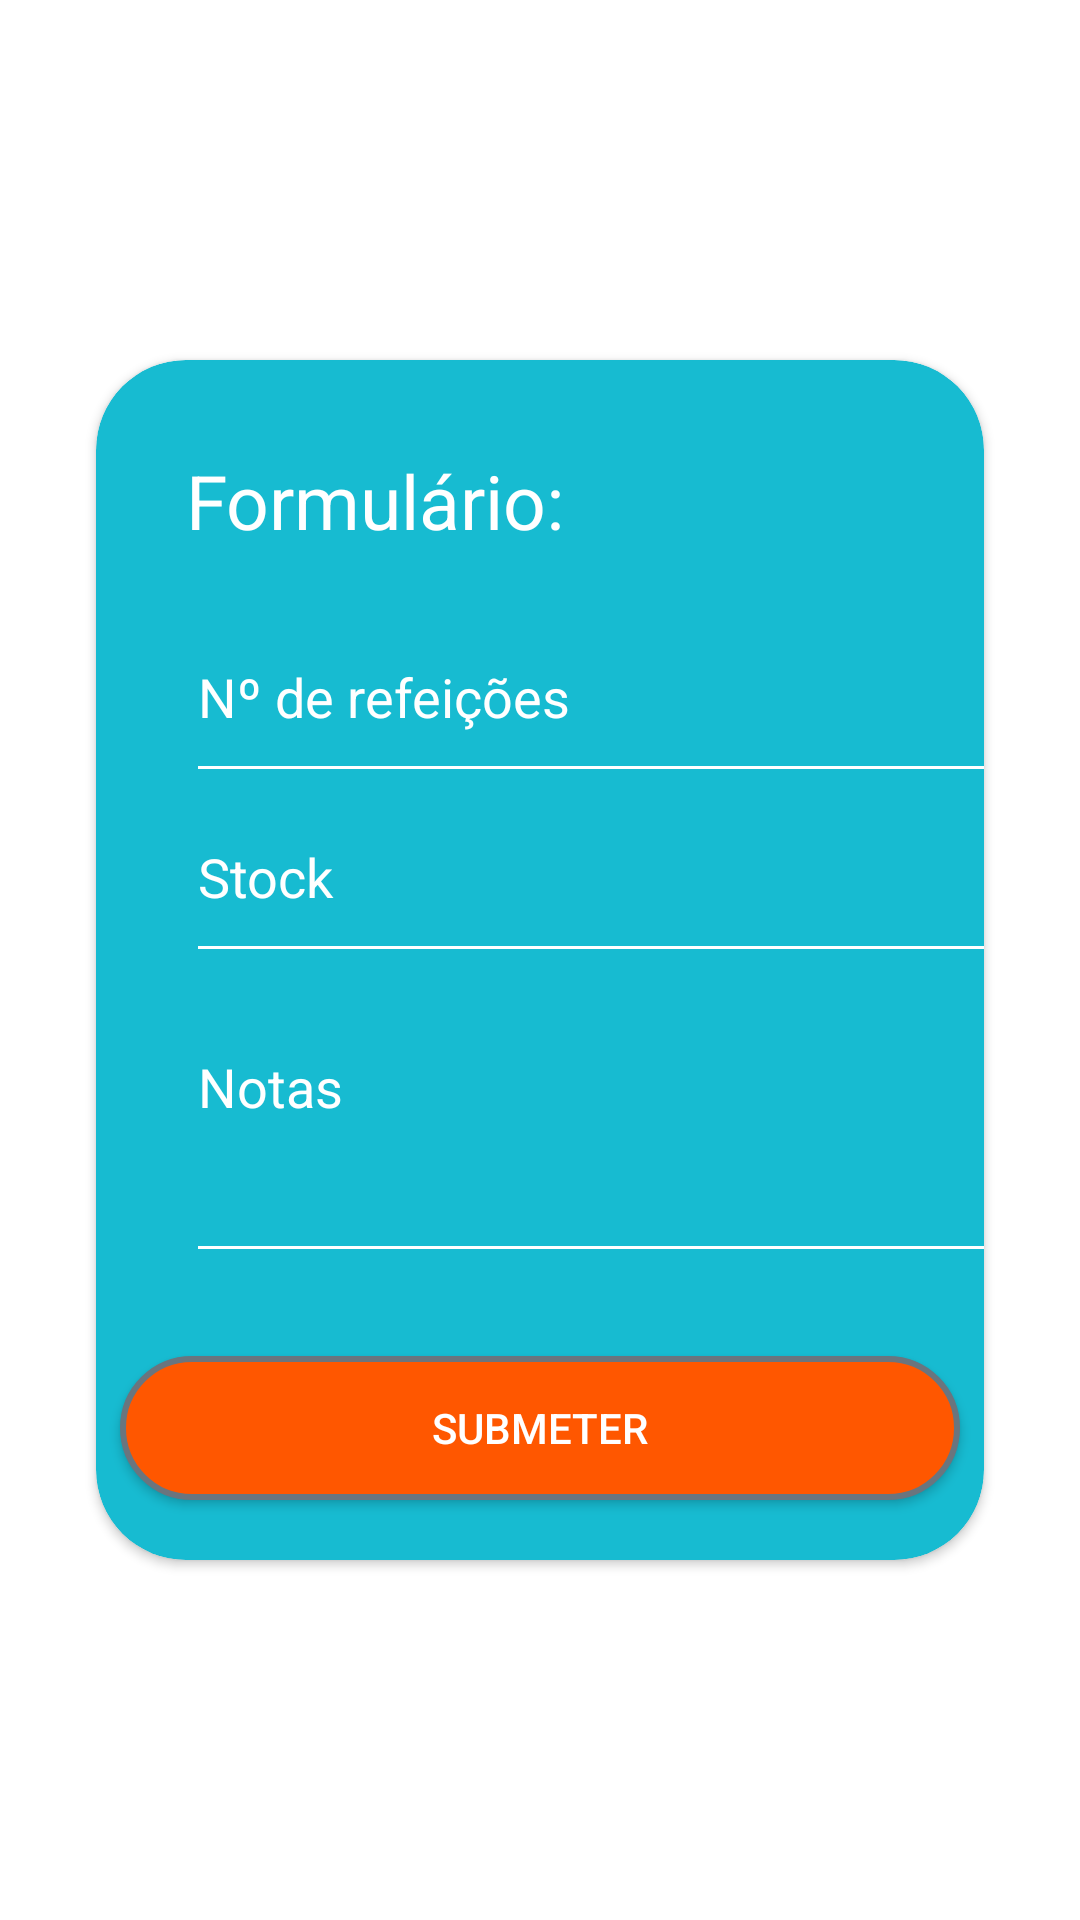

Write the Android layout XML for this screen, with the resource values it uses.
<!-- AndroidManifest.xml: application theme Theme.AppCasa -->
<!-- res/layout/fragment_adicionar_item.xml -->
<?xml version="1.0" encoding="utf-8"?>
<androidx.constraintlayout.widget.ConstraintLayout xmlns:android="http://schemas.android.com/apk/res/android"
    xmlns:app="http://schemas.android.com/apk/res-auto"
    xmlns:tools="http://schemas.android.com/tools"
    android:layout_width="match_parent"
    android:layout_height="match_parent"
    tools:context=".AdicionarItemFragment">


    <androidx.cardview.widget.CardView
        android:layout_width="match_parent"
        android:layout_height="400dp"
        android:layout_gravity="center"
        android:layout_marginStart="32dp"
        android:layout_marginEnd="32dp"
        android:backgroundTint="#17BBD1"
        app:cardCornerRadius="30dp"
        app:layout_constraintBottom_toBottomOf="parent"
        app:layout_constraintEnd_toEndOf="parent"
        app:layout_constraintStart_toStartOf="parent"
        app:layout_constraintTop_toTopOf="parent">

        <TextView
            android:id="@+id/textViewFormulario"
            android:layout_width="wrap_content"
            android:layout_height="wrap_content"
            android:layout_gravity="left"
            android:layout_marginStart="30dp"
            android:layout_marginTop="30dp"
            android:text="Formulário:"
            android:textColor="#FFFFFF"
            android:textSize="25dp"/>

        <EditText
            android:id="@+id/editTextNrRefeicoes"
            android:layout_width="280dp"
            android:layout_height="wrap_content"
            android:ems="10"
            android:layout_marginStart="30dp"
            android:layout_marginTop="90dp"
            android:paddingBottom="20dp"
            android:textColor="#FFFFFF"
            android:backgroundTint="#FFFFFF"
            android:inputType="number"
            android:text="Nº de refeições" />

        <EditText
            android:id="@+id/editTextStock"
            android:layout_width="280dp"
            android:layout_height="wrap_content"
            android:ems="10"
            android:layout_marginStart="30dp"
            android:layout_marginTop="150dp"
            android:paddingBottom="20dp"
            android:textColor="#FFFFFF"
            android:backgroundTint="#FFFFFF"
            android:inputType="text"
            android:text="Stock" />

        <EditText
            android:id="@+id/editTextNotas"
            android:layout_width="280dp"
            android:layout_height="wrap_content"
            android:ems="10"
            android:textColor="#FFFFFF"
            android:backgroundTint="#FFFFFF"
            android:layout_marginStart="30dp"
            android:layout_marginTop="220dp"
            android:paddingBottom="50dp"
            android:inputType="text"
            android:text="Notas" />

        <android.widget.Button
            android:id="@+id/botaoSubmeter"
            android:layout_width="280dp"
            android:layout_height="wrap_content"
            android:layout_gravity="bottom|center"
            android:layout_marginBottom="20dp"
            android:background="@drawable/botaolaranja"
            android:textColor="#FFFFFF"

            android:text="Submeter" />

    </androidx.cardview.widget.CardView>

</androidx.constraintlayout.widget.ConstraintLayout>
<!-- resources referenced by this layout -->
<resources>
  <!-- drawable botaolaranja (drawable) -->
  <?xml version="1.0" encoding="utf-8"?>
  <selector xmlns:android="http://schemas.android.com/apk/res/android">
      <item android:state_enabled="true">
          <shape android:shape="rectangle">
              <solid android:color="@color/orange" />
              <corners android:radius="100dp"/>
              <stroke android:color="#6A757E" android:width="2dp"/>
          </shape>
      </item>
  </selector>
  <style name="Theme.AppCasa" parent="Theme.MaterialComponents.DayNight.NoActionBar">
          
          <item name="colorPrimary">@color/purple_500</item>
          <item name="colorPrimaryVariant">@color/purple_700</item>
          <item name="colorOnPrimary">@color/white</item>
          
          <item name="colorSecondary">@color/teal_200</item>
          <item name="colorSecondaryVariant">@color/teal_700</item>
          <item name="colorOnSecondary">@color/black</item>
          
          <item name="android:statusBarColor" tools:targetApi="l">?attr/colorPrimaryVariant</item>
          
      </style>
  <color name="orange">#FF5700</color>
  <color name="purple_500">#FF6200EE</color>
  <color name="purple_700">#FF3700B3</color>
  <color name="white">#FFFFFFFF</color>
  <color name="teal_200">#FF03DAC5</color>
  <color name="teal_700">#FF018786</color>
  <color name="black">#FF000000</color>
</resources>
